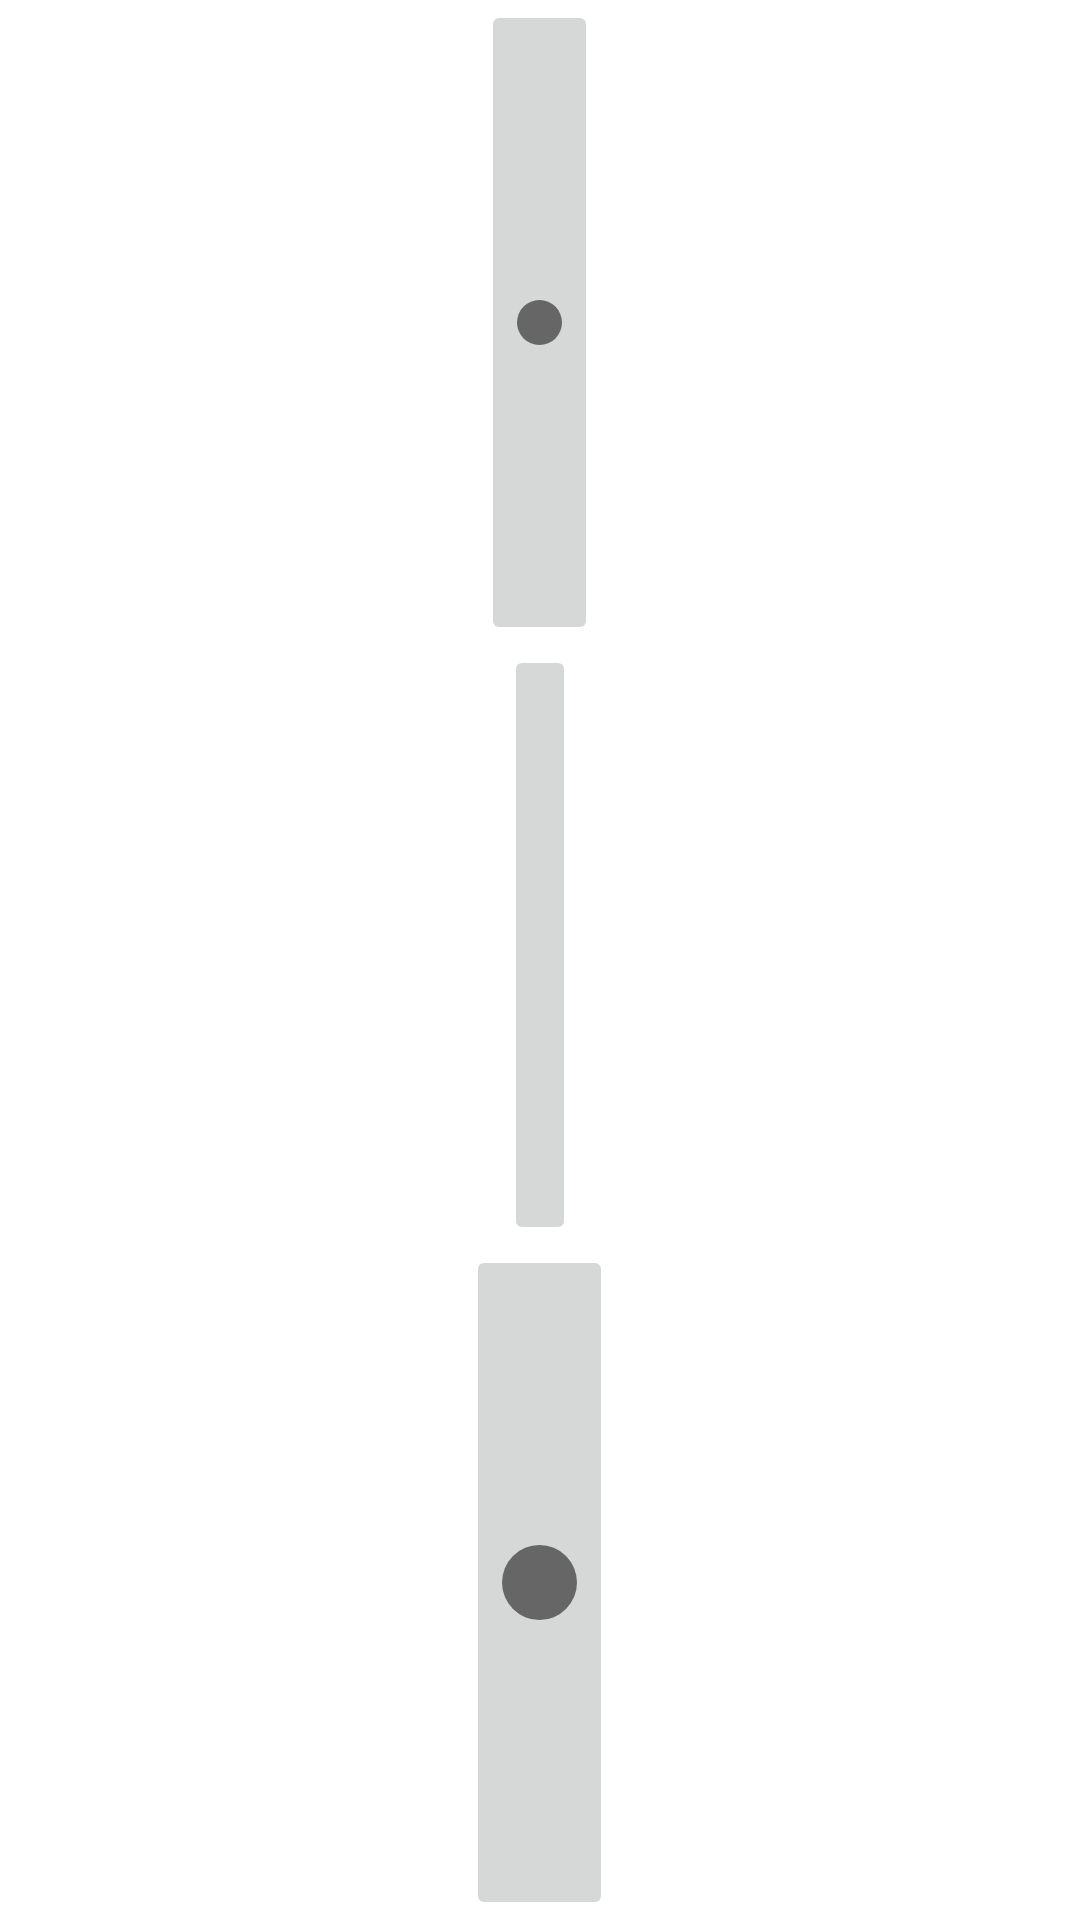

Layout XML and referenced resources for this Android screen:
<!-- AndroidManifest.xml: application theme Theme.HairShmair -->
<!-- res/layout/brush_chooser.xml -->
<?xml version="1.0" encoding="utf-8"?>
<LinearLayout xmlns:android="http://schemas.android.com/apk/res/android"
    android:layout_width="match_parent"
    android:layout_height="match_parent"
    android:gravity="center"
    android:orientation="vertical" >

    <ImageButton
        android:id="@+id/small_brush"
        android:layout_width="wrap_content"
        android:layout_height="wrap_content"
        android:layout_weight="3"
        android:contentDescription="@string/sml"
        android:src="@drawable/small" />

    <ImageButton
        android:id="@+id/medium_brush"
        android:layout_width="wrap_content"
        android:layout_height="wrap_content"
        android:layout_weight="3"
        android:contentDescription="@string/med"
        android:src="@drawable/medium" />

    <ImageButton
        android:id="@+id/large_brush"
        android:layout_width="wrap_content"
        android:layout_height="wrap_content"
        android:layout_weight="3"
        android:contentDescription="@string/lrg"
        android:src="@drawable/large" />
</LinearLayout>
<!-- resources referenced by this layout -->
<resources>
  <!-- drawable large (drawable) -->
  <?xml version="1.0" encoding="utf-8"?>
  <shape xmlns:android="http://schemas.android.com/apk/res/android"
      android:dither="true"
      android:shape="oval" >
  
      <size
          android:height="25dp"
          android:width="25dp" />
  
      <solid android:color="#FF666666" />
  
  </shape>
  <!-- drawable small (drawable) -->
  <?xml version="1.0" encoding="utf-8"?>
  <shape xmlns:android="http://schemas.android.com/apk/res/android"
      android:dither="true"
      android:shape="oval" >
  
      <size
          android:height="15dp"
          android:width="15dp" />
  
      <solid android:color="#FF666666" />
  
  </shape>
  <string name="lrg">Large</string>
  <string name="med">Medium</string>
  <string name="sml">Small</string>
  <style name="Theme.HairShmair" parent="Theme.MaterialComponents.DayNight.DarkActionBar">
          
          <item name="colorPrimary">@color/purple_500</item>
          <item name="colorPrimaryVariant">@color/purple_700</item>
          <item name="colorOnPrimary">@color/white</item>
          
          <item name="colorSecondary">@color/teal_200</item>
          <item name="colorSecondaryVariant">@color/teal_700</item>
          <item name="colorOnSecondary">@color/black</item>
          
          <item name="android:statusBarColor" tools:targetApi="l">?attr/colorPrimaryVariant</item>
          
      </style>
  <!-- not gathered from this repository: default colours our renderer supplied (Android Studio template values) -->
  <color name="purple_500">#FF6200EE</color>
  <color name="purple_700">#FF3700B3</color>
  <color name="teal_200">#FF03DAC5</color>
  <color name="teal_700">#FF018786</color>
  <color name="black">#FF000000</color>
  <color name="white">#FFFFFFFF</color>
</resources>
